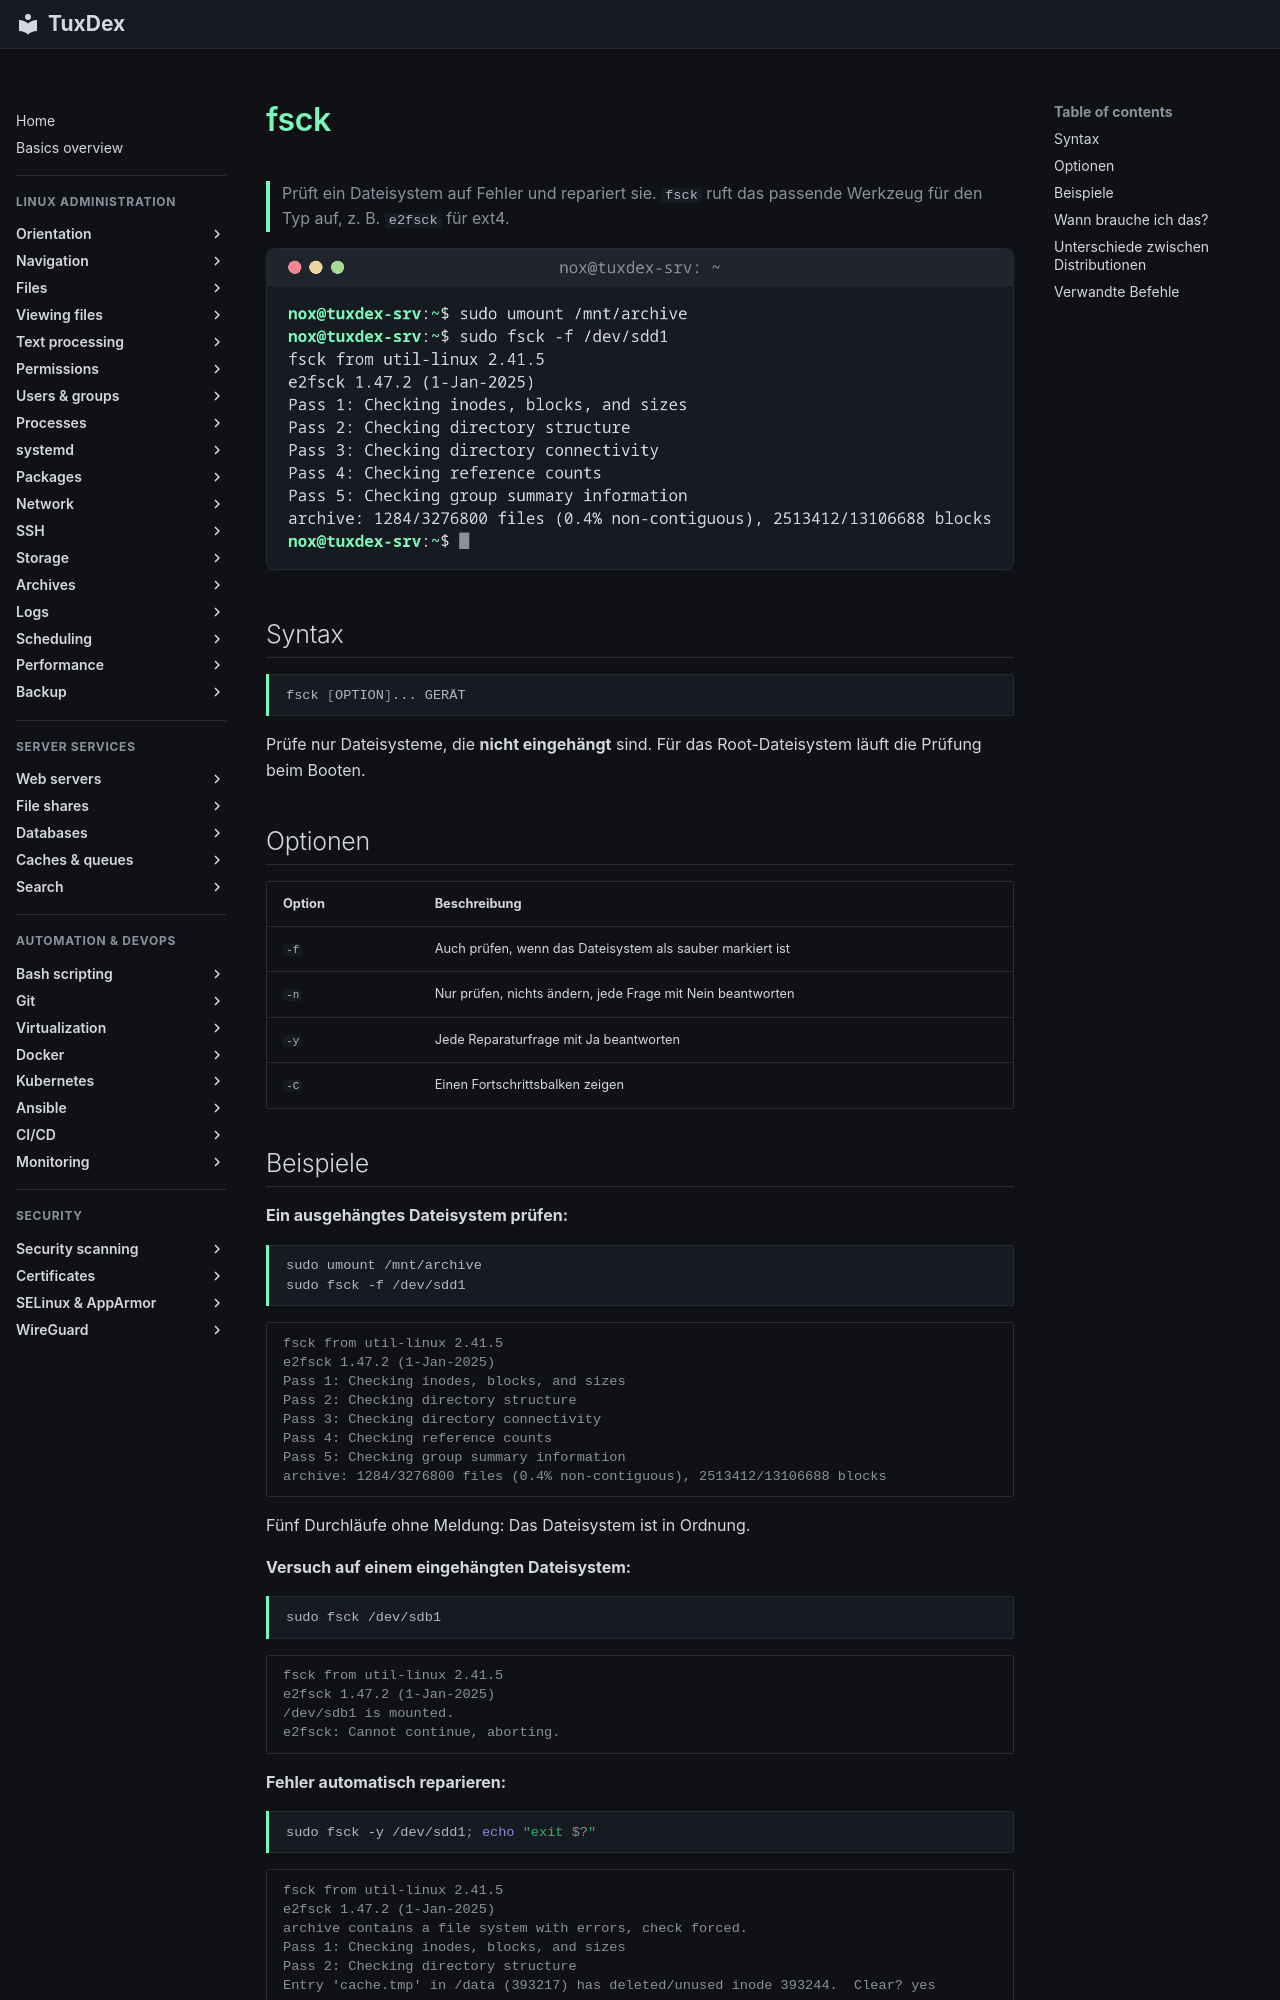

repository: Noxisan/tuxcodex · page: 13-disks-storage/fsck.de/index.html · generator: mkdocs

# fsck

> Prüft ein Dateisystem auf Fehler und repariert sie. `fsck` ruft das passende Werkzeug für den Typ auf, z. B. `e2fsck` für ext4.

![fsck output](../assets/screenshots/13-disks-storage/fsck.png)

## Syntax

```bash
fsck [OPTION]... GERÄT
```

Prüfe nur Dateisysteme, die **nicht eingehängt** sind. Für das Root-Dateisystem läuft die Prüfung beim Booten.

## Optionen

| Option | Beschreibung |
|--------|--------------|
| `-f` | Auch prüfen, wenn das Dateisystem als sauber markiert ist |
| `-n` | Nur prüfen, nichts ändern, jede Frage mit Nein beantworten |
| `-y` | Jede Reparaturfrage mit Ja beantworten |
| `-C` | Einen Fortschrittsbalken zeigen |
